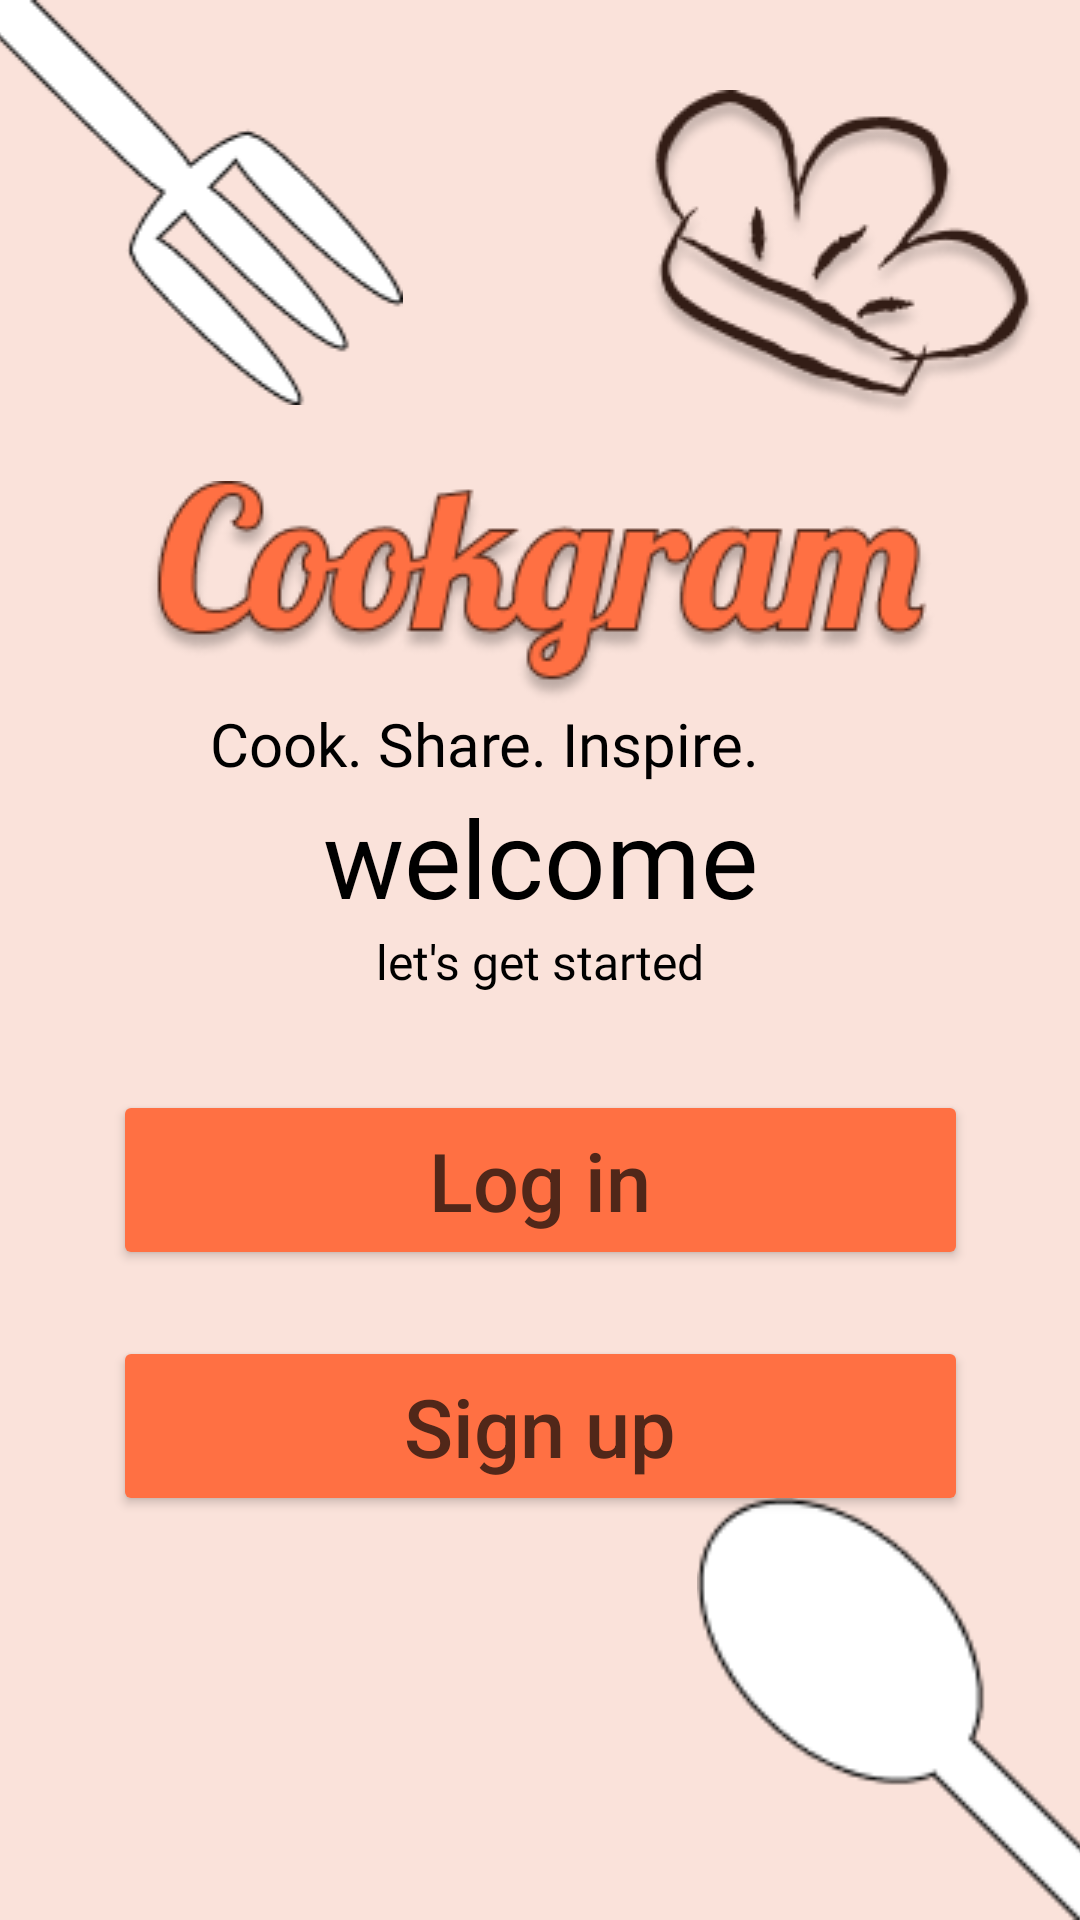

Layout XML and referenced resources for this Android screen:
<!-- AndroidManifest.xml: application theme Theme.Cookgram -->
<!-- res/layout/welcome_page.xml -->
<?xml version="1.0" encoding="utf-8"?>
<androidx.constraintlayout.widget.ConstraintLayout xmlns:android="http://schemas.android.com/apk/res/android"
    xmlns:app="http://schemas.android.com/apk/res-auto"
    xmlns:tools="http://schemas.android.com/tools"
    android:id="@+id/main"
    android:layout_width="match_parent"
    android:layout_height="match_parent"
    android:background="@color/main"
    tools:context=".WelcomeActivity">


    <ImageView
        android:id="@+id/logoName"
        android:layout_width="wrap_content"
        android:layout_height="wrap_content"
        android:contentDescription="@string/app_name"
        android:src="@drawable/cookgram"
        app:layout_constraintBottom_toBottomOf="parent"
        app:layout_constraintEnd_toEndOf="parent"
        app:layout_constraintStart_toStartOf="parent"
        app:layout_constraintTop_toTopOf="parent"
        app:layout_constraintVertical_bias="0.283" />

    <ImageView
        android:id="@+id/logoHat"
        android:layout_width="wrap_content"
        android:layout_height="wrap_content"
        android:layout_marginBottom="500dp"
        android:contentDescription="@string/app_name"
        android:src="@drawable/hat"
        app:layout_constraintBottom_toBottomOf="parent"
        app:layout_constraintEnd_toEndOf="parent"
        app:layout_constraintHorizontal_bias="0.942"
        app:layout_constraintStart_toStartOf="parent" />

    <TextView
        android:id="@+id/titleText"
        android:layout_width="wrap_content"
        android:layout_height="wrap_content"
        android:layout_marginBottom="298dp"
        android:fontFamily="@font/kiwi_maru_light"
        android:text="Cook. Share. Inspire."
        android:textColor="#000000"
        android:textSize="20sp"
        app:layout_constraintBottom_toBottomOf="parent"
        app:layout_constraintEnd_toEndOf="parent"
        app:layout_constraintHorizontal_bias="0.395"
        app:layout_constraintStart_toStartOf="parent"
        app:layout_constraintTop_toBottomOf="@+id/logoName"
        app:layout_constraintVertical_bias="0.0" />

    <ImageView
        android:id="@+id/fork"
        android:layout_width="170dp"
        android:layout_height="0dp"
        android:layout_marginStart="-20dp"
        android:contentDescription="@string/app_name"
        android:src="@drawable/fork"
        app:layout_constraintEnd_toEndOf="parent"
        app:layout_constraintHorizontal_bias="0.0"
        app:layout_constraintStart_toStartOf="parent"
        app:layout_constraintTop_toTopOf="parent" />

    <ImageView
        android:id="@+id/spoon"
        android:layout_width="154dp"
        android:layout_height="141dp"
        android:layout_marginEnd="-20dp"
        android:contentDescription="@string/app_name"
        android:src="@drawable/spoon"
        app:layout_constraintBottom_toBottomOf="parent"
        app:layout_constraintEnd_toEndOf="parent" />


    <TextView
        android:id="@+id/welcome"
        android:layout_width="wrap_content"
        android:layout_height="wrap_content"
        android:fontFamily="@font/kiwi_maru_light"
        android:gravity="center"
        android:text="welcome"
        android:textColor="@color/black"
        android:textSize="36sp"
        app:layout_constraintEnd_toEndOf="parent"
        app:layout_constraintStart_toStartOf="parent"
        app:layout_constraintTop_toBottomOf="@+id/titleText" />

    <TextView
        android:id="@+id/lets_get_started"
        android:layout_width="wrap_content"
        android:layout_height="wrap_content"
        android:layout_marginBottom="32dp"
        android:fontFamily="@font/kiwi_maru_light"
        android:gravity="center"
        android:text="let's get started"
        android:textColor="@color/black"
        android:textSize="16sp"
        app:layout_constraintBottom_toTopOf="@+id/loginBtn"
        app:layout_constraintEnd_toEndOf="parent"
        app:layout_constraintStart_toStartOf="parent"
        app:layout_constraintTop_toBottomOf="@+id/welcome" />

    <Button
        android:id="@+id/loginBtn"
        android:layout_width="285dp"
        android:layout_height="60dp"
        android:layout_marginTop="32dp"
        android:backgroundTint="#FF7043"
        android:gravity="center"
        android:text="Log in"
        android:textAllCaps="false"
        android:textColor="#512719"
        android:textSize="27sp"
        app:layout_constraintEnd_toEndOf="parent"
        app:layout_constraintStart_toStartOf="parent"
        app:layout_constraintTop_toBottomOf="@+id/lets_get_started"
        app:strokeColor="#512719"
        app:strokeWidth='2dp' />

    <Button
        android:id="@+id/signupBtn"
        android:layout_width="285dp"
        android:layout_height="60dp"
        android:layout_marginTop="22dp"
        android:backgroundTint="#FF7043"
        android:gravity="center"
        android:text="Sign up"
        android:textAllCaps="false"
        android:textColor="#512719"
        android:textSize="27sp"
        app:layout_constraintEnd_toEndOf="parent"
        app:layout_constraintStart_toStartOf="parent"
        app:layout_constraintTop_toBottomOf="@+id/loginBtn"
        app:strokeColor="#512719"
        app:strokeWidth='2dp' />

</androidx.constraintlayout.widget.ConstraintLayout>
<!-- resources referenced by this layout -->
<resources>
  <color name="black">#FF000000</color>
  <color name="main">#FAE2DA</color>
  <!-- drawable cookgram: png bitmap (drawable, 17063 bytes) -->
  <!-- drawable fork: png bitmap (drawable, 2137 bytes) -->
  <!-- drawable hat: png bitmap (drawable, 13615 bytes) -->
  <!-- drawable spoon: png bitmap (drawable, 1610 bytes) -->
  <string name="app_name">cookgram</string>
  <style name="Theme.Cookgram" parent="Base.Theme.Cookgram" />
  <style name="Base.Theme.Cookgram" parent="Theme.Material3.DayNight.NoActionBar">
          
          
      </style>
</resources>
